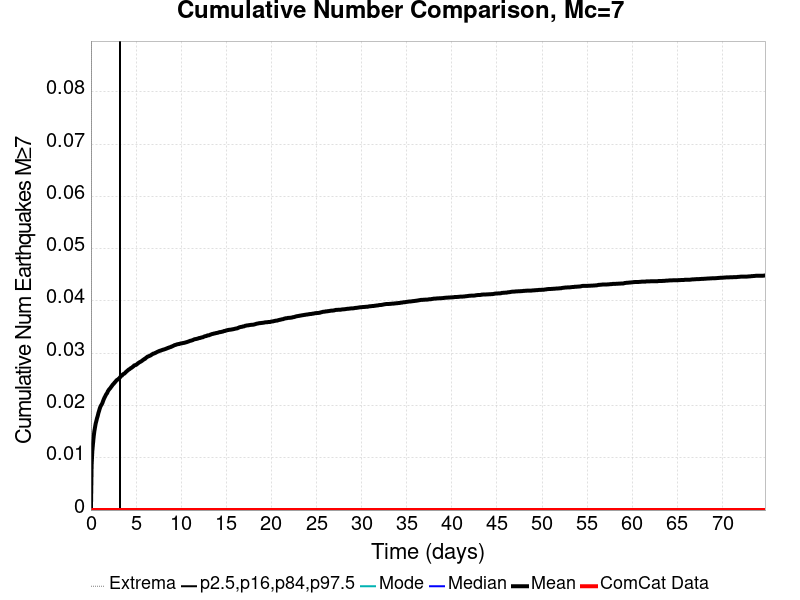

Data behind this chart, as committed beside it:
Time (days), ComCat Data, Simulation Mean, Simulation Median, Simulation Mode, Simulation Minimum, Simulation Maximum, 2.5 %-ile, 16 %-ile, 84 %-ile, 97.5 %-ile
0.0, 0.0, 0.0, 0.0, 0.0, 0.0, 0.0, 0.0, 0.0, 0.0, 0.0
0.07478, 0.0, 0.0085, 0.0, 0.0, 0.0, 2.0, 0.0, 0.0, 0.0, 0.0
0.1496, 0.0, 0.01121, 0.0, 0.0, 0.0, 2.0, 0.0, 0.0, 0.0, 0.0
0.2243, 0.0, 0.01265, 0.0, 0.0, 0.0, 2.0, 0.0, 0.0, 0.0, 0.0
0.2991, 0.0, 0.01398, 0.0, 0.0, 0.0, 2.0, 0.0, 0.0, 0.0, 0.0
0.3739, 0.0, 0.01503, 0.0, 0.0, 0.0, 2.0, 0.0, 0.0, 0.0, 0.0
0.4487, 0.0, 0.0158, 0.0, 0.0, 0.0, 2.0, 0.0, 0.0, 0.0, 0.0
0.5235, 0.0, 0.01653, 0.0, 0.0, 0.0, 2.0, 0.0, 0.0, 0.0, 0.0
0.5983, 0.0, 0.01703, 0.0, 0.0, 0.0, 2.0, 0.0, 0.0, 0.0, 0.0
0.673, 0.0, 0.01756, 0.0, 0.0, 0.0, 2.0, 0.0, 0.0, 0.0, 0.0
0.7478, 0.0, 0.01798, 0.0, 0.0, 0.0, 2.0, 0.0, 0.0, 0.0, 0.0
0.8226, 0.0, 0.01852, 0.0, 0.0, 0.0, 2.0, 0.0, 0.0, 0.0, 0.0
0.8974, 0.0, 0.01894, 0.0, 0.0, 0.0, 2.0, 0.0, 0.0, 0.0, 0.0
0.9722, 0.0, 0.01939, 0.0, 0.0, 0.0, 2.0, 0.0, 0.0, 0.0, 0.0
1.047, 0.0, 0.01977, 0.0, 0.0, 0.0, 2.0, 0.0, 0.0, 0.0, 0.0
1.122, 0.0, 0.02001, 0.0, 0.0, 0.0, 2.0, 0.0, 0.0, 0.0, 0.0
1.197, 0.0, 0.02022, 0.0, 0.0, 0.0, 2.0, 0.0, 0.0, 0.0, 0.0
1.271, 0.0, 0.02048, 0.0, 0.0, 0.0, 2.0, 0.0, 0.0, 0.0, 0.0
1.346, 0.0, 0.02085, 0.0, 0.0, 0.0, 2.0, 0.0, 0.0, 0.0, 0.0
1.421, 0.0, 0.02119, 0.0, 0.0, 0.0, 3.0, 0.0, 0.0, 0.0, 0.0
1.496, 0.0, 0.02148, 0.0, 0.0, 0.0, 3.0, 0.0, 0.0, 0.0, 0.0
1.57, 0.0, 0.02172, 0.0, 0.0, 0.0, 3.0, 0.0, 0.0, 0.0, 0.0
1.645, 0.0, 0.02199, 0.0, 0.0, 0.0, 3.0, 0.0, 0.0, 0.0, 0.0
1.72, 0.0, 0.02222, 0.0, 0.0, 0.0, 3.0, 0.0, 0.0, 0.0, 0.0
1.795, 0.0, 0.02236, 0.0, 0.0, 0.0, 3.0, 0.0, 0.0, 0.0, 0.0
1.87, 0.0, 0.0227, 0.0, 0.0, 0.0, 3.0, 0.0, 0.0, 0.0, 0.0
1.944, 0.0, 0.02289, 0.0, 0.0, 0.0, 3.0, 0.0, 0.0, 0.0, 0.0
2.019, 0.0, 0.02308, 0.0, 0.0, 0.0, 3.0, 0.0, 0.0, 0.0, 0.0
2.094, 0.0, 0.02322, 0.0, 0.0, 0.0, 3.0, 0.0, 0.0, 0.0, 0.0
2.169, 0.0, 0.02338, 0.0, 0.0, 0.0, 3.0, 0.0, 0.0, 0.0, 0.0
2.243, 0.0, 0.02357, 0.0, 0.0, 0.0, 3.0, 0.0, 0.0, 0.0, 0.0
2.318, 0.0, 0.02373, 0.0, 0.0, 0.0, 3.0, 0.0, 0.0, 0.0, 0.0
2.393, 0.0, 0.02393, 0.0, 0.0, 0.0, 3.0, 0.0, 0.0, 0.0, 0.0
2.468, 0.0, 0.02407, 0.0, 0.0, 0.0, 3.0, 0.0, 0.0, 0.0, 0.0
2.543, 0.0, 0.02419, 0.0, 0.0, 0.0, 3.0, 0.0, 0.0, 0.0, 0.0
2.617, 0.0, 0.02438, 0.0, 0.0, 0.0, 3.0, 0.0, 0.0, 0.0, 0.0
2.692, 0.0, 0.02449, 0.0, 0.0, 0.0, 3.0, 0.0, 0.0, 0.0, 0.0
2.767, 0.0, 0.02467, 0.0, 0.0, 0.0, 3.0, 0.0, 0.0, 0.0, 0.0
2.842, 0.0, 0.02482, 0.0, 0.0, 0.0, 3.0, 0.0, 0.0, 0.0, 0.0
2.917, 0.0, 0.02491, 0.0, 0.0, 0.0, 3.0, 0.0, 0.0, 0.0, 0.0
2.991, 0.0, 0.02499, 0.0, 0.0, 0.0, 3.0, 0.0, 0.0, 0.0, 0.0
3.066, 0.0, 0.0251, 0.0, 0.0, 0.0, 3.0, 0.0, 0.0, 0.0, 0.0
3.141, 0.0, 0.02522, 0.0, 0.0, 0.0, 3.0, 0.0, 0.0, 0.0, 0.0
3.216, 0.0, 0.02536, 0.0, 0.0, 0.0, 3.0, 0.0, 0.0, 0.0, 0.0
3.29, 0.0, 0.02554, 0.0, 0.0, 0.0, 3.0, 0.0, 0.0, 0.0, 1.0
3.365, 0.0, 0.02567, 0.0, 0.0, 0.0, 3.0, 0.0, 0.0, 0.0, 1.0
3.44, 0.0, 0.02573, 0.0, 0.0, 0.0, 3.0, 0.0, 0.0, 0.0, 1.0
3.515, 0.0, 0.02591, 0.0, 0.0, 0.0, 3.0, 0.0, 0.0, 0.0, 1.0
3.59, 0.0, 0.02601, 0.0, 0.0, 0.0, 3.0, 0.0, 0.0, 0.0, 1.0
3.664, 0.0, 0.02606, 0.0, 0.0, 0.0, 3.0, 0.0, 0.0, 0.0, 1.0
3.739, 0.0, 0.02615, 0.0, 0.0, 0.0, 3.0, 0.0, 0.0, 0.0, 1.0
3.814, 0.0, 0.02629, 0.0, 0.0, 0.0, 3.0, 0.0, 0.0, 0.0, 1.0
3.889, 0.0, 0.02642, 0.0, 0.0, 0.0, 3.0, 0.0, 0.0, 0.0, 1.0
3.963, 0.0, 0.02654, 0.0, 0.0, 0.0, 3.0, 0.0, 0.0, 0.0, 1.0
4.038, 0.0, 0.02664, 0.0, 0.0, 0.0, 3.0, 0.0, 0.0, 0.0, 1.0
4.113, 0.0, 0.02676, 0.0, 0.0, 0.0, 3.0, 0.0, 0.0, 0.0, 1.0
4.188, 0.0, 0.02687, 0.0, 0.0, 0.0, 3.0, 0.0, 0.0, 0.0, 1.0
4.263, 0.0, 0.02693, 0.0, 0.0, 0.0, 3.0, 0.0, 0.0, 0.0, 1.0
4.337, 0.0, 0.02703, 0.0, 0.0, 0.0, 3.0, 0.0, 0.0, 0.0, 1.0
4.412, 0.0, 0.02715, 0.0, 0.0, 0.0, 3.0, 0.0, 0.0, 0.0, 1.0
... 940 more rows
